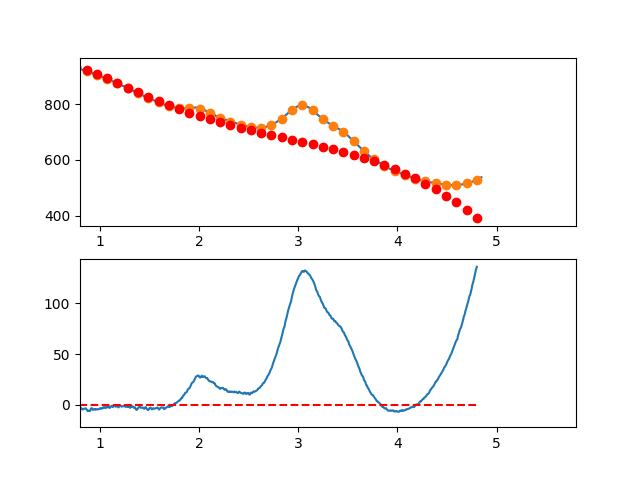

The data file committed next to this chart (first rows):
3.497376620970942263e-01, -5.079687394973802839e+00
3.549127125818158923e-01, -4.905547343649686809e+00
3.600877630665375029e-01, -4.613661135221491350e+00
3.652628135512591134e-01, -3.447218668460777735e+00
3.704378640359806685e-01, -4.239409842138002205e+00
3.756129145207023345e-01, -6.771424555024054825e+00
3.807879650054239451e-01, -9.622452705889713798e+00
3.859630154901455557e-01, -9.744684193505690928e+00
3.911380659748671662e-01, -1.167730891664280080e+01
3.963131164595887768e-01, -1.232851677407222724e+01
4.014881669443103873e-01, -1.153649766456430825e+01
4.066632174290319424e-01, -1.195044148688987207e+01
4.118382679137536084e-01, -1.270553813982007796e+01
4.170133183984752190e-01, -1.360397752212566047e+01
4.221883688831968295e-01, -1.223894953257683937e+01
4.273634193679184401e-01, -1.437564406994545152e+01
4.325384698526400507e-01, -1.464825103300142928e+01
4.377135203373616612e-01, -1.221096032051616476e+01
4.428885708220832718e-01, -9.261961831259782230e+00
4.480636213068048823e-01, -7.240445464003528286e+00
4.532386717915264929e-01, -3.409601117518491264e+00
4.584137222762481034e-01, 1.303813094251609073e-01
4.635887727609697140e-01, 2.225311918056149807e+00
4.687638232456912690e-01, 4.130000809603870948e+00
4.739388737304129906e-01, 5.466258085297340585e+00
4.791139242151345456e-01, 5.836893846366024263e+00
4.842889746998561562e-01, 5.228718194038947331e+00
4.894640251845778223e-01, 6.182541229545222450e+00
4.946390756692994328e-01, 5.709173054114216939e+00
4.998141261540209879e-01, 5.975423768975019811e+00
5.049891766387426539e-01, 8.367103475356998388e+00
5.101642271234642090e-01, 7.878022274489126175e+00
5.153392776081858750e-01, 7.564990267600364859e+00
5.205143280929074301e-01, 8.267817555920487393e+00
5.256893785776289851e-01, 7.231314240678443639e+00
5.308644290623507622e-01, 7.830290423103292596e+00
5.360394795470723173e-01, 7.393556204424385214e+00
5.412145300317938723e-01, 6.222921685870915098e+00
5.463895805165155384e-01, 8.041196968672011280e+00
5.515646310012372044e-01, 8.766192154056852814e+00
5.567396814859587595e-01, 7.544717343254546904e+00
5.619147319706804256e-01, 5.283954789138533670e+00
5.670897824554018696e-01, 4.836575351156739089e+00
5.722648329401235356e-01, 5.692622040402170569e+00
5.774398834248452017e-01, 5.140137867967041529e+00
5.826149339095667568e-01, 4.214165844943067896e+00
5.877899843942884228e-01, 4.464748982423657253e+00
5.929650348790099779e-01, 5.021930291500666499e+00
5.981400853637316439e-01, 4.453752783266963888e+00
6.033151358484533100e-01, 4.734259468814229876e+00
6.084901863331748650e-01, 4.146493359235364551e+00
6.136652368178964201e-01, 4.697497465622859636e+00
6.188402873026181972e-01, 4.881314799068604771e+00
6.240153377873396412e-01, 4.241988370665694674e+00
6.291903882720613073e-01, 2.473561191505496026e+00
6.343654387567828623e-01, 1.399076272681213595e+00
6.395404892415045284e-01, 1.419576625285230875e+00
6.447155397262261944e-01, 1.859105260409705807e+00
6.498905902109477495e-01, 3.965705189147456622e+00
6.550656406956693045e-01, 3.305419422590148315e+00
6.602406911803910816e-01, 2.471290971830853778e+00
... 809 more rows
